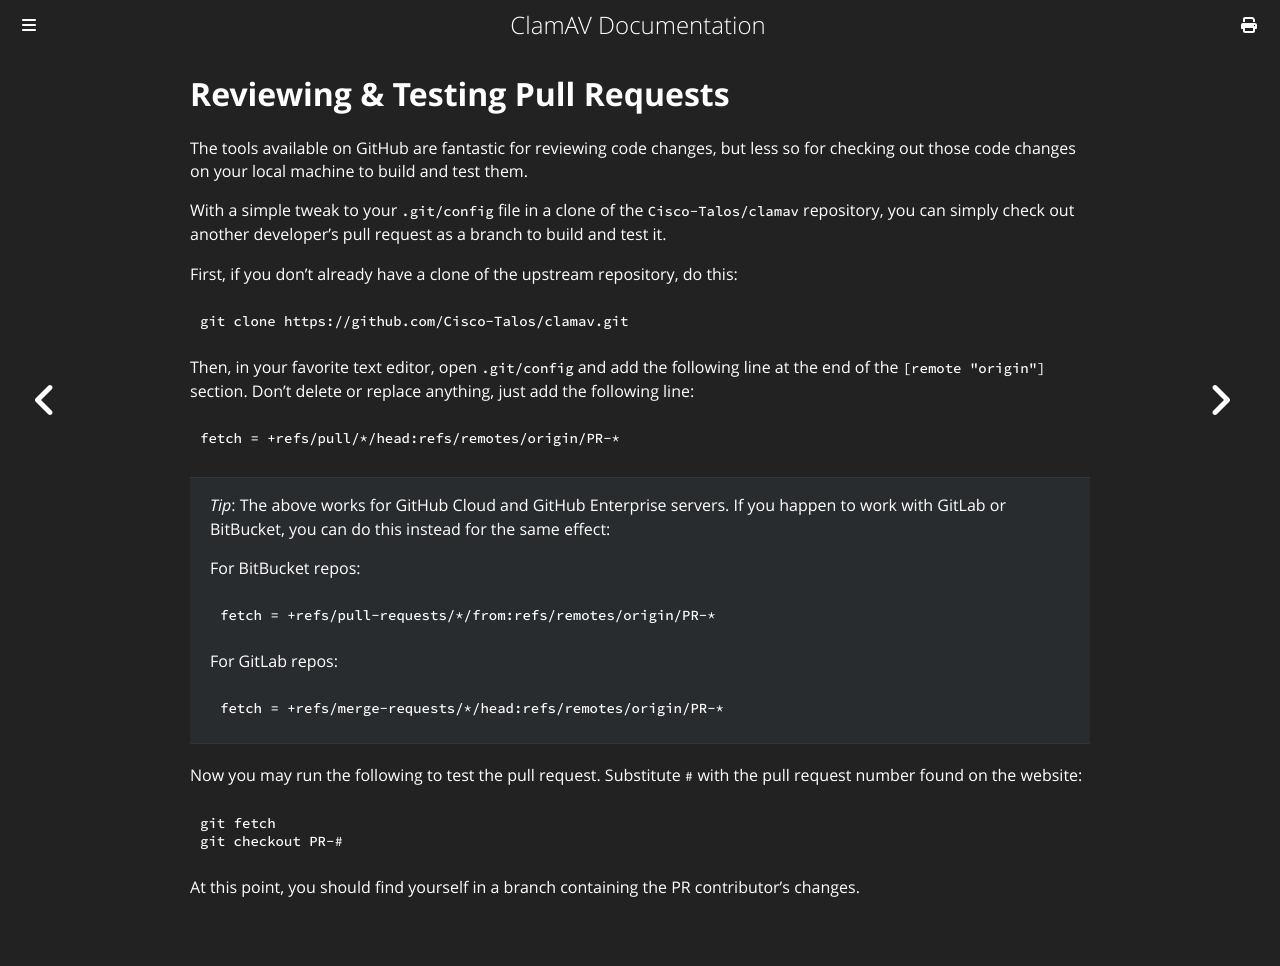

repository: Cisco-Talos/clamav-documentation · page: manual/Development/testing-pull-requests.html · generator: mdbook

# Reviewing & Testing Pull Requests

The tools available on GitHub are fantastic for reviewing code changes, but less so for checking out those code changes on your local machine to build and test them.

With a simple tweak to your `.git/config` file in a clone of the `Cisco-Talos/clamav` repository, you can simply check out another developer's pull request as a branch to build and test it.

First, if you don't already have a clone of the upstream repository, do this:

```bash
git clone https://github.com/Cisco-Talos/clamav.git
```

Then, in your favorite text editor, open `.git/config` and add the following line at the end of the `[remote "origin"]` section.  Don't delete or replace anything, just add the following line:

```
fetch = +refs/pull/*/head:refs/remotes/origin/PR-*
```

> _Tip_: The above works for GitHub Cloud and GitHub Enterprise servers. If you happen to work with GitLab or BitBucket, you can do this instead for the same effect:
>
> For BitBucket repos:
> ```
> fetch = +refs/pull-requests/*/from:refs/remotes/origin/PR-*
> ```
>
> For GitLab repos:
> ```
> fetch = +refs/merge-requests/*/head:refs/remotes/origin/PR-*
> ```

Now you may run the following to test the pull request. Substitute `#` with the pull request number found on the website:
```bash
git fetch
git checkout PR-#
```

At this point, you should find yourself in a branch containing the PR contributor's changes.
